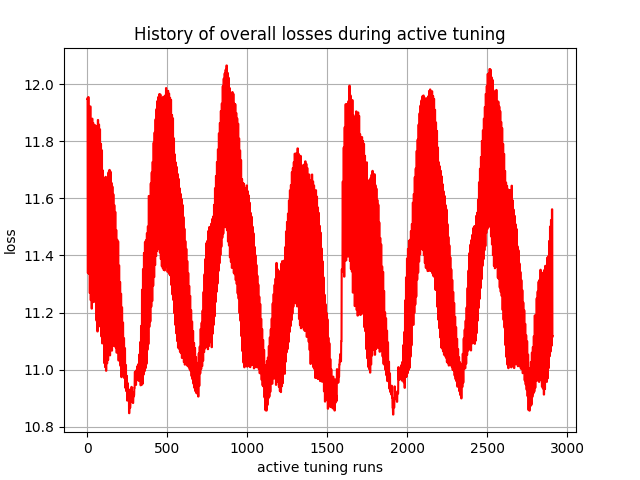

The file beside this chart, header and first rows:
, 0
0, 11.95
1, 11.95
2, 11.95
3, 11.34
4, 11.34
5, 11.34
6, 11.95
7, 11.95
8, 11.95
9, 11.34
10, 11.34
11, 11.34
12, 11.89
13, 11.89
14, 11.89
15, 11.27
16, 11.27
17, 11.27
18, 11.92
19, 11.92
20, 11.92
21, 11.24
22, 11.24
23, 11.24
24, 11.87
25, 11.87
26, 11.87
27, 11.21
28, 11.21
29, 11.21
30, 11.88
31, 11.88
32, 11.88
33, 11.25
34, 11.25
35, 11.25
36, 11.86
37, 11.86
38, 11.86
39, 11.24
40, 11.24
41, 11.24
42, 11.85
43, 11.85
44, 11.85
45, 11.25
46, 11.25
47, 11.25
48, 11.86
49, 11.86
50, 11.86
51, 11.24
52, 11.24
53, 11.24
54, 11.85
55, 11.85
56, 11.85
57, 11.17
58, 11.17
59, 11.17
... 2,850 more rows
